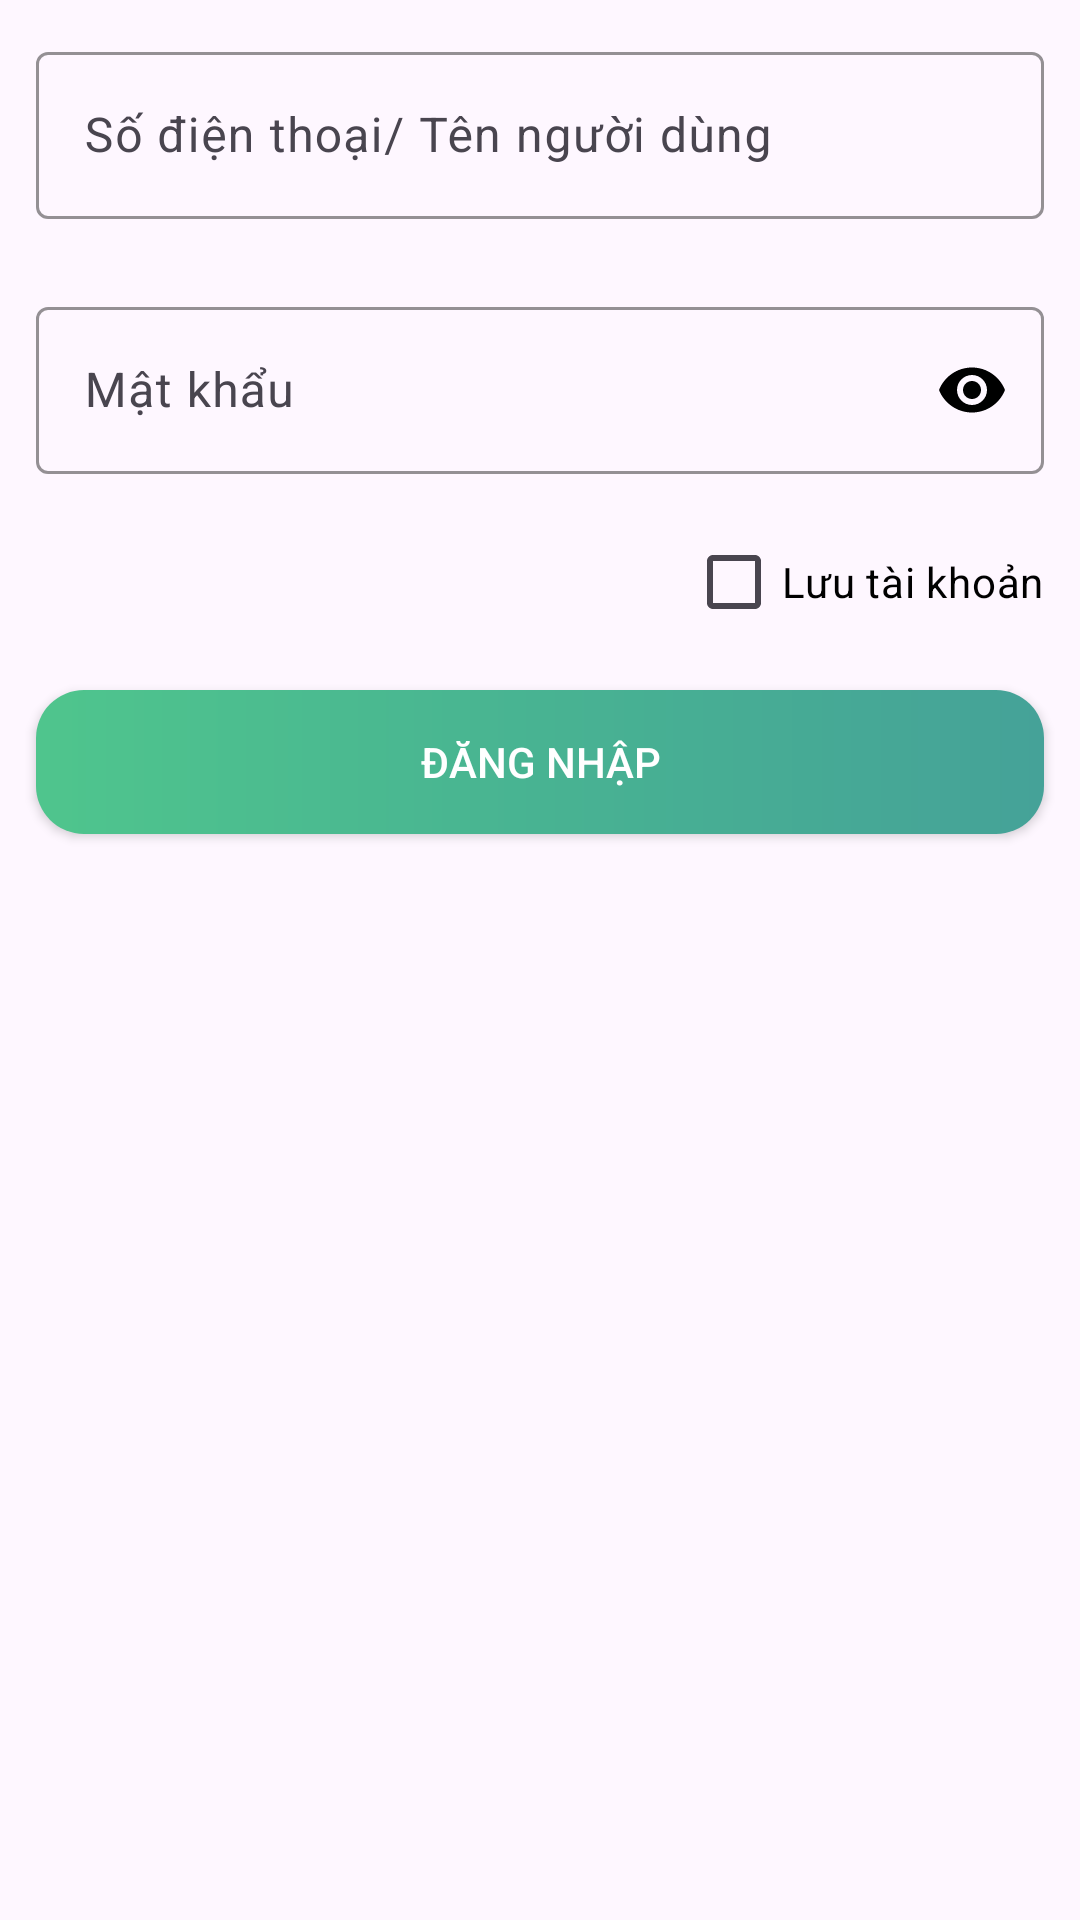

The Android layout XML behind this screen, and the referenced resources:
<!-- AndroidManifest.xml: application theme Theme.VCARE_APP -->
<!-- res/layout/fragment_sign_in.xml -->
<?xml version="1.0" encoding="utf-8"?>
<layout xmlns:android="http://schemas.android.com/apk/res/android"
    xmlns:tools="http://schemas.android.com/tools"
    xmlns:app="http://schemas.android.com/apk/res-auto">

    <data>

    </data>

    <LinearLayout
        android:layout_width="match_parent"
        android:layout_height="wrap_content"
        android:orientation="vertical"
        tools:context=".present.login.signin.SignInFragment">

        <com.google.android.material.textfield.TextInputLayout
            android:layout_width="match_parent"
            android:layout_height="wrap_content"
            app:boxStrokeColor="@color/grey"
            app:hintTextColor="@color/grey"
            app:cursorColor="@color/grey"
            android:layout_margin="12dp">

            <com.google.android.material.textfield.TextInputEditText
                android:id="@+id/sign_in_user_name_input"
                android:layout_width="match_parent"
                android:layout_height="wrap_content"
                android:textColor="@color/black"
                android:hint="@string/phone_number_user_name" />
        </com.google.android.material.textfield.TextInputLayout>

        <com.google.android.material.textfield.TextInputLayout
            android:layout_margin="12dp"
            app:boxStrokeColor="@color/grey"
            app:hintTextColor="@color/grey"
            app:cursorColor="@color/grey"
            app:passwordToggleEnabled="true"
            app:passwordToggleTint="@color/black"
            android:layout_width="match_parent"
            android:layout_height="wrap_content">

            <com.google.android.material.textfield.TextInputEditText
                android:id="@+id/sign_in_password_input"
                android:layout_width="match_parent"
                android:layout_height="wrap_content"
                android:hint="@string/password"
                android:textColor="@color/black"
                android:inputType="textPassword" />


        </com.google.android.material.textfield.TextInputLayout>

        <CheckBox
            android:id="@+id/sign_in_check_data"
            android:textColor="@color/black"
            android:layout_marginEnd="12dp"
            android:layout_gravity="end"
            android:layout_width="wrap_content"
            android:layout_height="wrap_content"
            android:buttonTint="@color/strong_green"
            android:text="@string/save_account" />

        <androidx.appcompat.widget.AppCompatButton
            android:id="@+id/sign_in_btn"
            android:layout_width="match_parent"
            android:layout_height="wrap_content"
            android:layout_margin="12dp"
            android:background="@drawable/app_button_background_clicked"
            android:text="@string/log_in"
            android:textColor="@color/white" />

        <TextView
            android:id="@+id/error_text_sign_in"
            android:textSize="20sp"
            android:textColor="@color/error"
            android:layout_width="match_parent"
            android:layout_height="wrap_content" />

    </LinearLayout>
</layout>
<!-- resources referenced by this layout -->
<resources>
  <color name="black">#FF000000</color>
  <color name="error">#FF0000</color>
  <color name="grey">#7E7E7E</color>
  <color name="strong_green">#45a298</color>
  <color name="white">#FFFFFFFF</color>
  <!-- drawable app_button_background_clicked (drawable) -->
  <?xml version="1.0" encoding="utf-8"?>
  <shape xmlns:android="http://schemas.android.com/apk/res/android">
      <corners android:radius="16dp" />
      <solid android:color="@color/strong_green" />
      <gradient
          android:endColor="@color/strong_green"
          android:centerColor="@color/mid_green"
          android:startColor="@color/weak_green" />
  </shape>
  <string name="log_in">Đăng nhập</string>
  <string name="password">Mật khẩu</string>
  <string name="phone_number_user_name">Số điện thoại/ Tên người dùng</string>
  <string name="save_account">Lưu tài khoản</string>
  <style name="Theme.VCARE_APP" parent="Base.Theme.VCARE_APP" />
  <color name="mid_green">#48b392</color>
  <color name="weak_green">#4fc58d</color>
  <style name="Base.Theme.VCARE_APP" parent="Theme.Material3.DayNight.NoActionBar">
          
          
          <item name="android:textColor">@color/black</item>
      </style>
</resources>
